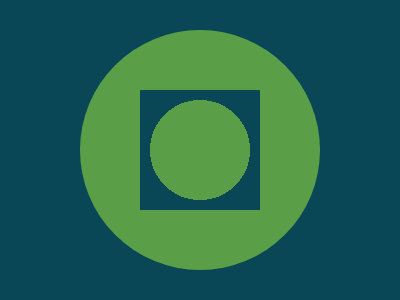

Reproduce this picture with HTML and CSS.

<html><head>
<meta http-equiv="content-type" content="text/html; charset=UTF-8"><style>body{overflow:hidden}</style></head><body><p></p>
<style>
  body{
    display:flex;
    height:100%;
    background:#0A4756;
    margin:0;
    justify-content:center;
    align-items:center;
  }

  p{
    height:40vh;
    width:40vh;
    background: radial-gradient(circle, #5A9F48 0% 59%,#0A4756 59%);
  }
  p:after {
  content:'';
  position: absolute;
  top: 50%;
  left: 50%;
  width: 80vh;
  height: 80vh;
  background:#5A9F48;
  transform: translate(-50%, -50%);
  border-radius: 50%;
  z-index:-1;
}

</style></body></html>